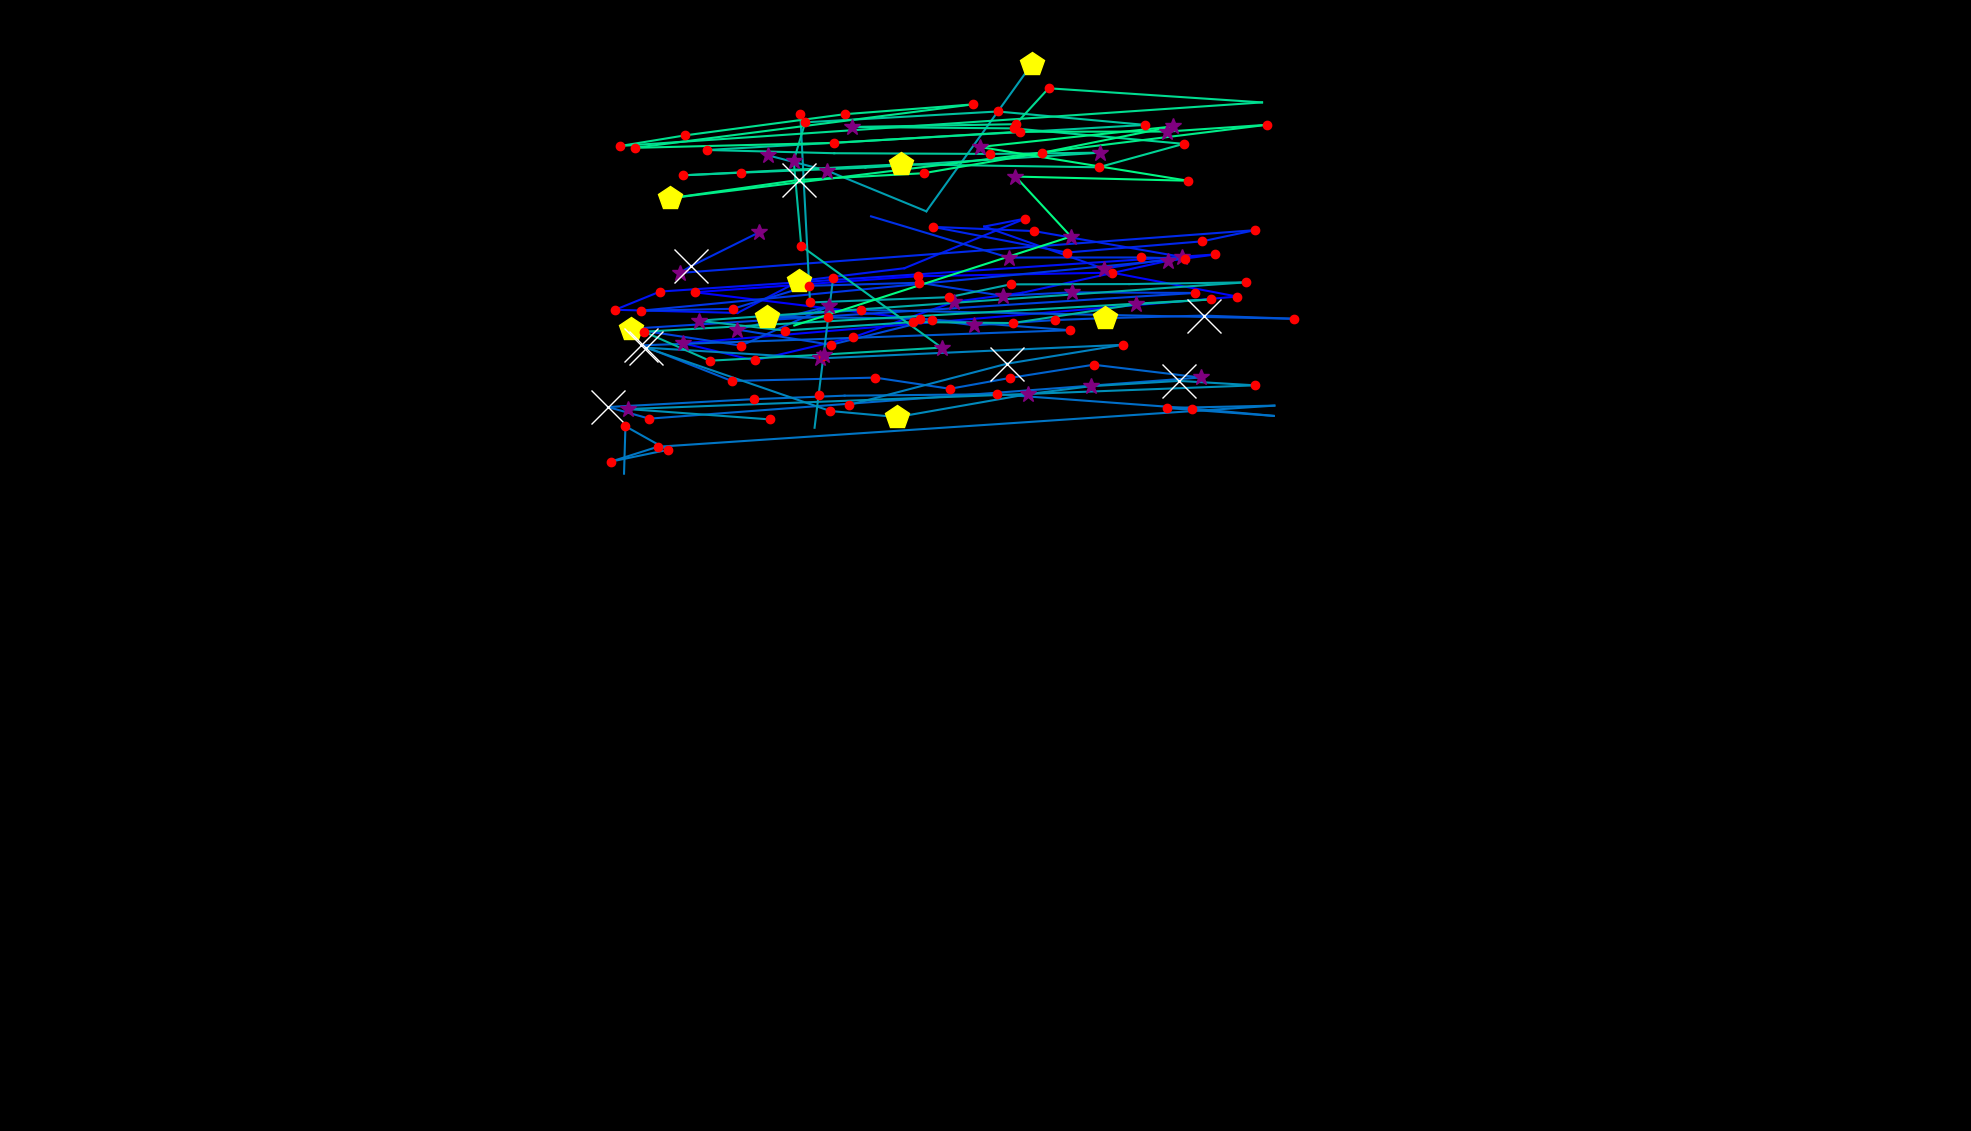

Source data for this figure (header and first rows):
, fixation_id, timestamp, avg_gaze_x, avg_gaze_y, duration
0, 1.0, 397.6, 1179, 1056, 108.4
1, 2.0, 566.3, 902.2, 1089, 156.6
2, 3.0, 1072, 1192, 1110, 216.9
3, 4.0, 1506, 1444, 1115, 216.9
4, 5.0, 1819, 1607, 1084, 180.7
5, 6.0, 2060, 887.6, 1023, 277.1
6, 7.0, 2362, 979.9, 1001, 168.7
7, 8.0, 2675, 1108, 1031, 168.7
8, 9.0, 2976, 1240, 1077, 289.2
9, 10.0, 3289, 1328, 1089, 96.39
10, 11.0, 3458, 1517, 1130, 313.3
11, 12.0, 3795, 1578, 1138, 204.8
12, 13.0, 4097, 857.2, 1090, 156.6
13, 14.0, 4277, 798.9, 1067, 228.9
14, 15.0, 4579, 957.8, 1062, 96.39
15, 16.0, 4844, 1038, 1104, 409.7
16, 17.0, 5289, 1175, 1120, 96.39
17, 18.0, 5555, 1331, 1185, 204.8
18, 19.0, 5904, 1278, 1175, 96.39
19, 20.0, 6073, 1433, 1120, 337.4
20, 21.0, 6434, 1535, 1135, 373.5
21, 22.0, 6844, 1343, 1169, 180.7
22, 23.0, 7181, 1212, 1174, 241
23, 24.0, 7470, 1385, 1141, 180.7
24, 25.0, 7723, 1561, 1155, 120.5
25, 26.0, 7868, 1629, 1170, 192.8
26, 27.0, 8229, 882.6, 1114, 349.4
27, 28.0, 8603, 897.2, 1123, 831.4
28, 29.0, 9507, 986, 1167, 301.2
29, 32.0, 10422, 1131, 1188, 108.4
30, 33.0, 10615, 1310, 1134, 325.3
31, 34.0, 11013, 1482, 1134, 216.9
32, 35.0, 11254, 1539, 1133, 180.7
33, 36.0, 11543, 831.8, 1065, 192.8
34, 37.0, 11880, 951.8, 1068, 132.5
35, 38.0, 12049, 1051, 1098, 228.9
36, 39.0, 12338, 1194, 1102, 216.9
37, 40.0, 12591, 1302, 1085, 277.1
38, 41.0, 12892, 1392, 1089, 277.1
39, 42.0, 13218, 1552, 1088, 204.8
40, 43.0, 13531, 818.9, 1042, 409.7
41, 44.0, 14133, 962.4, 1020, 180.7
42, 45.0, 14398, 1077, 1071, 277.1
43, 46.0, 14700, 957.8, 1041, 397.6
44, 47.0, 15157, 1079, 1021, 132.5
45, 48.0, 15398, 1210, 1053, 144.6
46, 49.0, 15676, 1266, 1046, 349.4
47, 50.0, 16049, 1370, 1053, 204.8
48, 51.0, 16278, 1435, 1056, 445.8
49, 52.0, 16760, 1564, 1059, 590.4
50, 53.0, 17374, 1680, 1055, 132.5
51, 54.0, 17627, 1118, 1066, 241
52, 55.0, 17917, 995.9, 1058, 518.1
53, 56.0, 18459, 1195, 1055, 168.7
54, 57.0, 18664, 1389, 1040, 156.6
55, 58.0, 18929, 833, 1020, 939.8
56, 59.0, 19929, 950.3, 974.1, 180.7
57, 60.0, 20158, 1137, 978.4, 168.7
58, 61.0, 20375, 1234, 963.9, 216.9
59, 62.0, 20616, 1312, 978, 156.6
... 93 more rows
